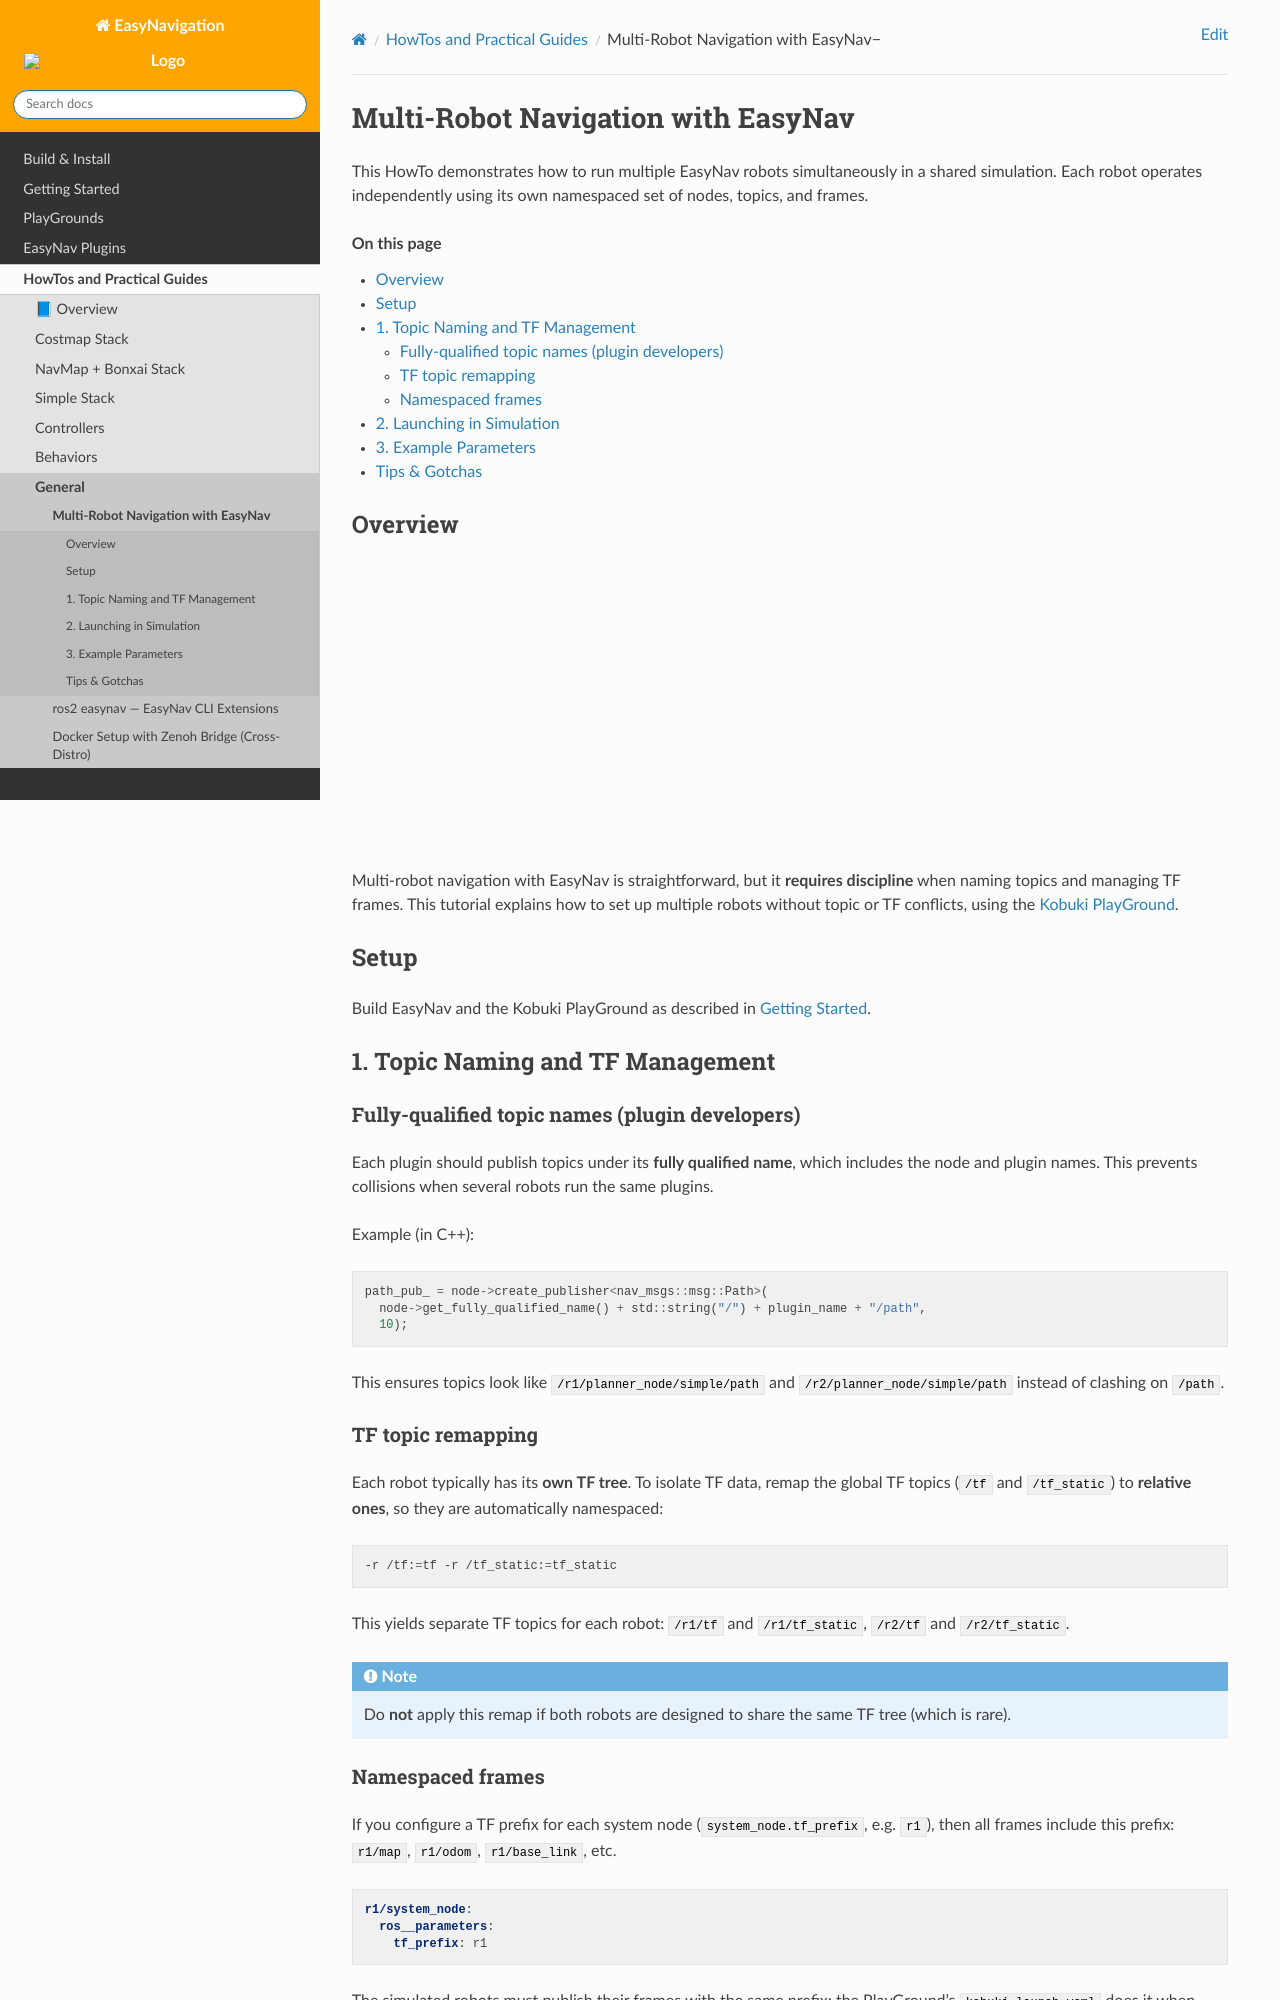

repository: EasyNavigation/easynavigation.github.io · page: 0.5.0/howtos/costmap_multirobot.html · generator: sphinx

.. _costmap_multirobot:

===================================
Multi-Robot Navigation with EasyNav
===================================

This HowTo demonstrates how to run multiple EasyNav robots simultaneously in a shared simulation.
Each robot operates independently using its own namespaced set of nodes, topics, and frames.

.. contents:: On this page
   :local:
   :depth: 2

Overview
--------

.. raw:: html

    <div align="center">
      <iframe width="450" height="300" src="https://www.youtube.com/embed/BDOEr_L4mq8" frameborder="0" allowfullscreen></iframe>
    </div>

Multi-robot navigation with EasyNav is straightforward, but it **requires discipline** when naming
topics and managing TF frames. This tutorial explains how to set up multiple robots without topic
or TF conflicts, using the :doc:`Kobuki PlayGround <../playgrounds/kobuki>`.

Setup
-----

Build EasyNav and the Kobuki PlayGround as described in :doc:`../getting_started/index`.

1. Topic Naming and TF Management
---------------------------------

Fully-qualified topic names (plugin developers)
^^^^^^^^^^^^^^^^^^^^^^^^^^^^^^^^^^^^^^^^^^^^^^^

Each plugin should publish topics under its **fully qualified name**, which includes the node and
plugin names. This prevents collisions when several robots run the same plugins.

Example (in C++):

.. code-block:: cpp

   path_pub_ = node->create_publisher<nav_msgs::msg::Path>(
     node->get_fully_qualified_name() + std::string("/") + plugin_name + "/path",
     10);

This ensures topics look like ``/r1/planner_node/simple/path`` and ``/r2/planner_node/simple/path``
instead of clashing on ``/path``.

TF topic remapping
^^^^^^^^^^^^^^^^^^

Each robot typically has its **own TF tree**. To isolate TF data, remap the global TF topics
(``/tf`` and ``/tf_static``) to **relative ones**, so they are automatically namespaced:

.. code-block:: bash

   -r /tf:=tf -r /tf_static:=tf_static

This yields separate TF topics for each robot: ``/r1/tf`` and ``/r1/tf_static``, ``/r2/tf`` and
``/r2/tf_static``.

.. note::
   Do **not** apply this remap if both robots are designed to share the same TF tree (which is rare).

Namespaced frames
^^^^^^^^^^^^^^^^^

If you configure a TF prefix for each system node (``system_node.tf_prefix``, e.g. ``r1``), then
all frames include this prefix: ``r1/map``, ``r1/odom``, ``r1/base_link``, etc.

.. code-block:: yaml

   r1/system_node:
     ros__parameters:
       tf_prefix: r1

The simulated robots must publish their frames with the same prefix: the PlayGround's
``kobuki.launch.yaml`` does it when launched with a ``namespace``.
